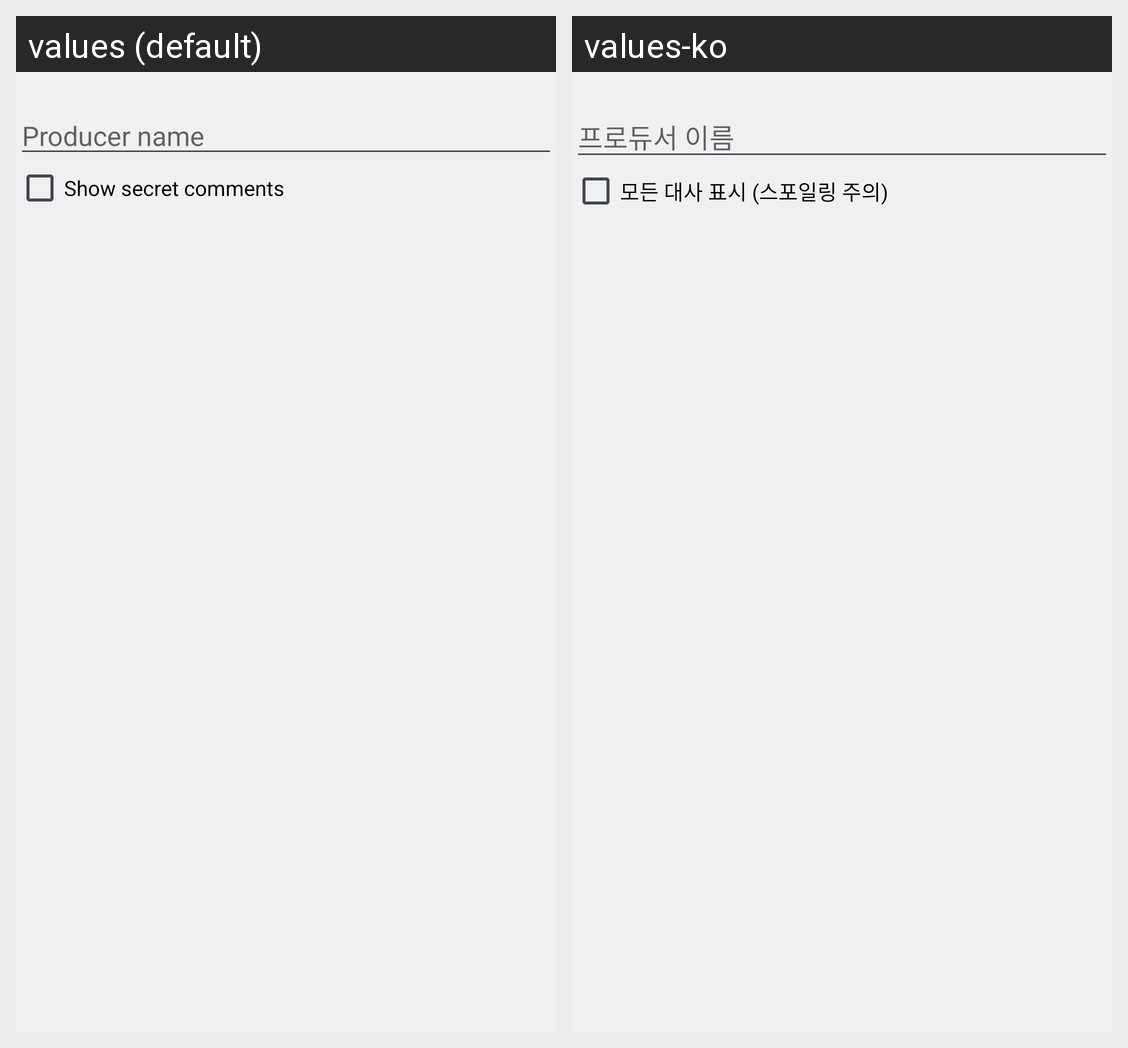

The Android screen above is rendered under two locales of the same app. Produce the string resources it draws, with the default and per-locale values.
Android screen res/layout/fragment_idol_comments.xml rendered under 2 locales, left to right: values (default), values-ko. Device: Nexus 5 (rendered at 1080×1920; each locale shown at half size, 540×960, under a caption strip naming it); theme AppTheme.
Strings drawn on this screen, with the default value and each locale's value (text and hints the layout hard-codes, and strings that could not be matched under every locale, appear in the picture but are not listed):

producer_name
  values: Producer name
  values-ko: 프로듀서 이름

show_secret_comments
  values: Show secret comments
  values-ko: 모든 대사 표시 (스포일링 주의)
